Dataset: data_split (GitHub, gaiuso33/AI-Powered-Food-Inspection). Classes: fresh, stale.

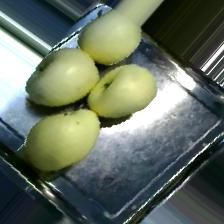
Label: fresh

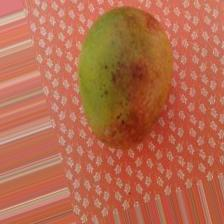
Label: fresh

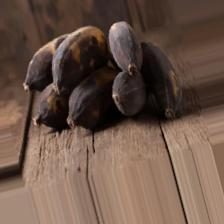
Label: stale

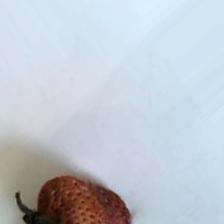
Label: stale

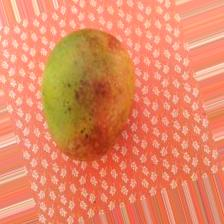
Label: fresh

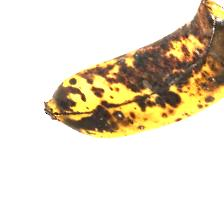
Label: stale
